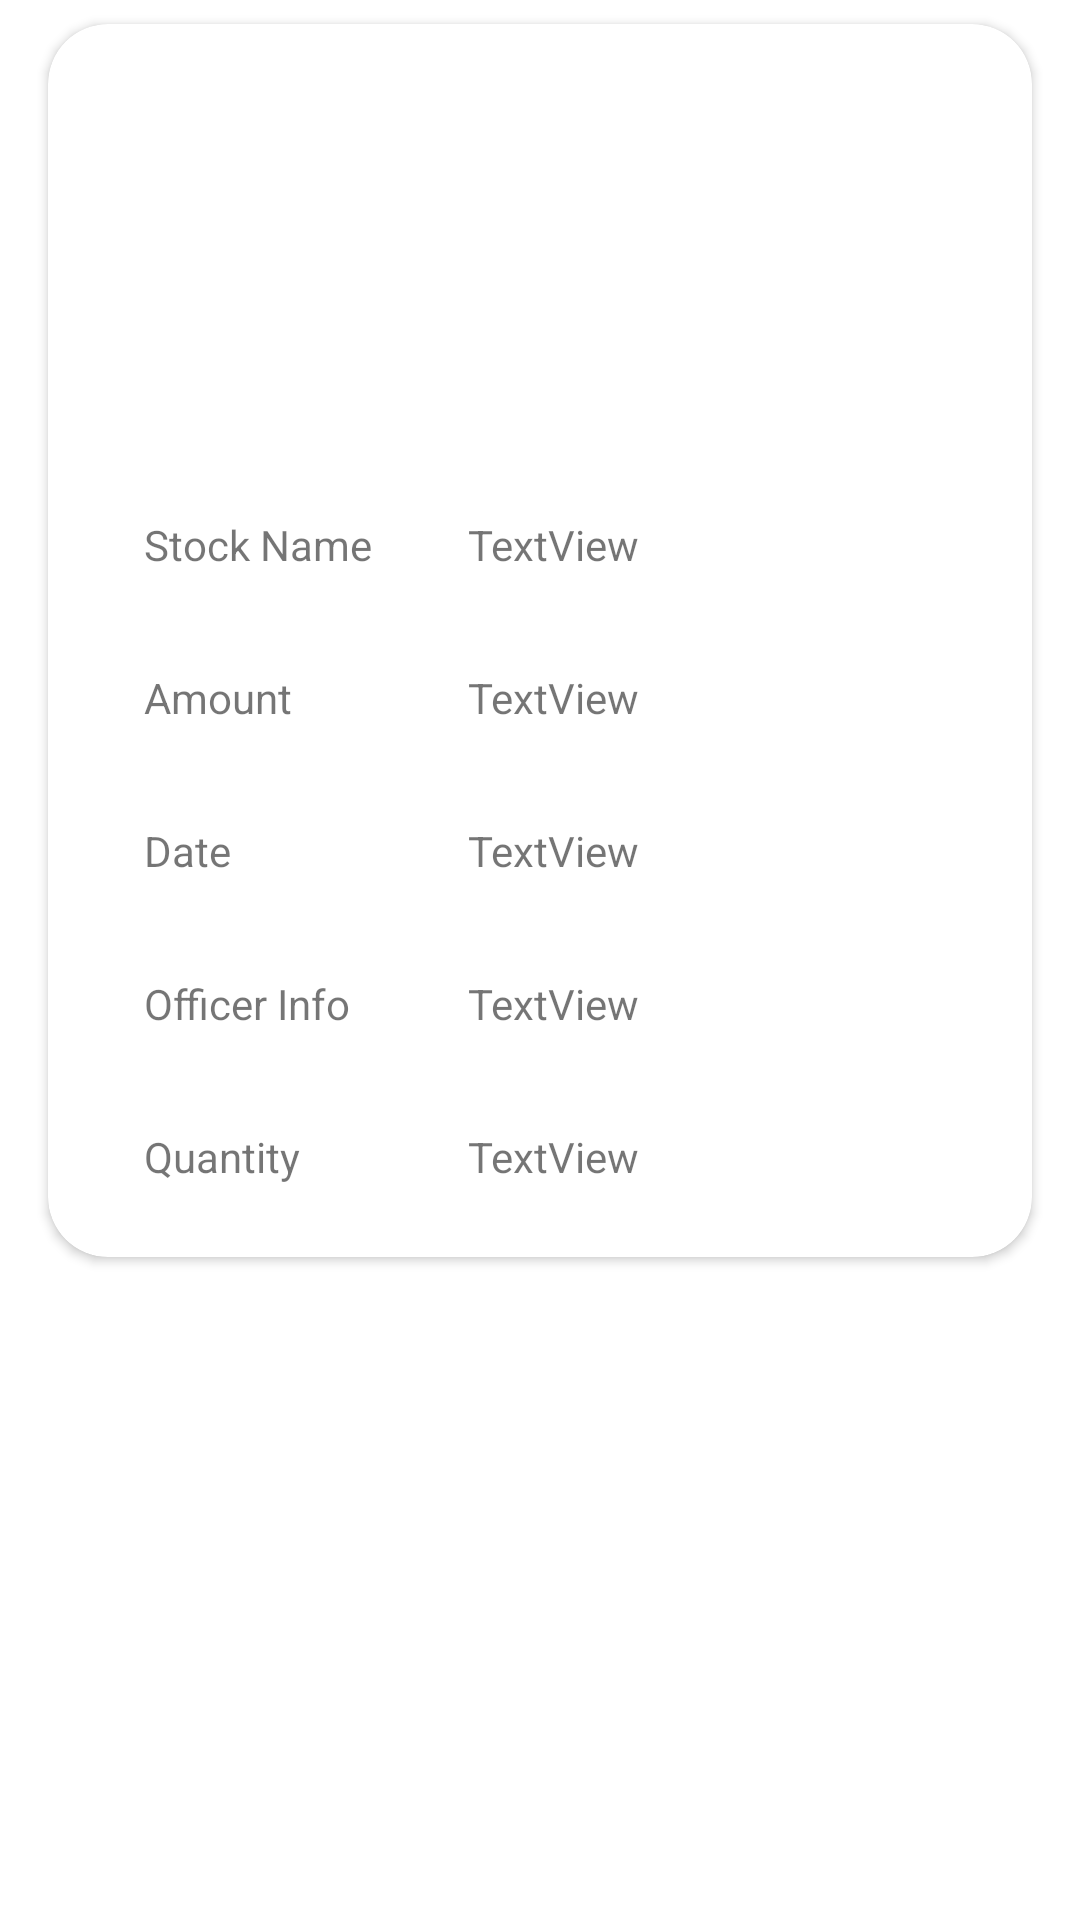

The Android layout XML behind this screen, and the referenced resources:
<!-- AndroidManifest.xml: application theme Theme.Krishibhavan -->
<!-- res/layout/activity_custom_view_orders.xml -->
<?xml version="1.0" encoding="utf-8"?>
<androidx.constraintlayout.widget.ConstraintLayout xmlns:android="http://schemas.android.com/apk/res/android"
    xmlns:app="http://schemas.android.com/apk/res-auto"
    xmlns:tools="http://schemas.android.com/tools"
    android:layout_width="match_parent"
    android:layout_height="match_parent"
    tools:context=".Custom_view_orders">


    <androidx.cardview.widget.CardView
        android:layout_width="match_parent"
        android:layout_height="wrap_content"
        android:layout_marginStart="16dp"
        android:layout_marginTop="8dp"
        android:layout_marginEnd="16dp"
        android:elevation="20dp"
        app:cardCornerRadius="20dp"
        app:layout_constraintEnd_toEndOf="parent"
        app:layout_constraintStart_toStartOf="parent"
        app:layout_constraintTop_toTopOf="parent">

        <androidx.constraintlayout.widget.ConstraintLayout
            android:layout_width="match_parent"
            android:layout_height="match_parent">

            <ImageView
                android:id="@+id/imageView4"
                android:layout_width="100dp"
                android:layout_height="100dp"
                android:layout_marginStart="32dp"
                android:layout_marginTop="32dp"
                android:layout_marginEnd="32dp"
                app:layout_constraintEnd_toEndOf="parent"
                app:layout_constraintStart_toStartOf="parent"
                app:layout_constraintTop_toTopOf="parent"
                tools:src="@tools:sample/avatars" />

            <TextView
                android:id="@+id/textView71"
                android:layout_width="wrap_content"
                android:layout_height="wrap_content"
                android:layout_marginStart="32dp"
                android:layout_marginTop="32dp"
                android:text="Stock Name"
                app:layout_constraintStart_toStartOf="parent"
                app:layout_constraintTop_toBottomOf="@+id/imageView4" />

            <TextView
                android:id="@+id/textView72"
                android:layout_width="0dp"
                android:layout_height="wrap_content"
                android:layout_marginStart="32dp"
                android:layout_marginTop="32dp"
                android:layout_marginEnd="32dp"
                android:text="TextView"
                app:layout_constraintEnd_toEndOf="parent"
                app:layout_constraintStart_toEndOf="@+id/textView71"
                app:layout_constraintTop_toBottomOf="@+id/imageView4" />

            <TextView
                android:id="@+id/textView73"
                android:layout_width="wrap_content"
                android:layout_height="wrap_content"
                android:layout_marginStart="32dp"
                android:layout_marginTop="32dp"
                android:text="Amount"
                app:layout_constraintStart_toStartOf="parent"
                app:layout_constraintTop_toBottomOf="@+id/textView72" />

            <TextView
                android:id="@+id/textView74"
                android:layout_width="0dp"
                android:layout_height="wrap_content"
                android:layout_marginStart="32dp"
                android:layout_marginTop="32dp"
                android:layout_marginEnd="32dp"
                android:text="TextView"
                app:layout_constraintEnd_toEndOf="parent"
                app:layout_constraintStart_toEndOf="@+id/textView71"
                app:layout_constraintTop_toBottomOf="@+id/textView72" />

            <TextView
                android:id="@+id/textView75"
                android:layout_width="wrap_content"
                android:layout_height="wrap_content"
                android:layout_marginStart="32dp"
                android:layout_marginTop="32dp"
                android:text="Date"
                app:layout_constraintStart_toStartOf="parent"
                app:layout_constraintTop_toBottomOf="@+id/textView74" />

            <TextView
                android:id="@+id/textView76"
                android:layout_width="0dp"
                android:layout_height="wrap_content"
                android:layout_marginStart="32dp"
                android:layout_marginTop="32dp"
                android:layout_marginEnd="32dp"
                android:text="TextView"
                app:layout_constraintEnd_toEndOf="parent"
                app:layout_constraintStart_toEndOf="@+id/textView71"
                app:layout_constraintTop_toBottomOf="@+id/textView74" />

            <TextView
                android:id="@+id/textView77"
                android:layout_width="wrap_content"
                android:layout_height="wrap_content"
                android:layout_marginStart="32dp"
                android:layout_marginTop="32dp"
                android:text="Officer Info"
                app:layout_constraintStart_toStartOf="parent"
                app:layout_constraintTop_toBottomOf="@+id/textView76" />

            <TextView
                android:id="@+id/textView78"
                android:layout_width="0dp"
                android:layout_height="wrap_content"
                android:layout_marginStart="32dp"
                android:layout_marginTop="32dp"
                android:layout_marginEnd="32dp"
                android:text="TextView"
                app:layout_constraintEnd_toEndOf="parent"
                app:layout_constraintStart_toEndOf="@+id/textView71"
                app:layout_constraintTop_toBottomOf="@+id/textView76" />

            <TextView
                android:id="@+id/textView79"
                android:layout_width="wrap_content"
                android:layout_height="wrap_content"
                android:layout_marginStart="32dp"
                android:layout_marginTop="32dp"
                android:layout_marginBottom="24dp"
                android:text="Quantity"
                app:layout_constraintBottom_toBottomOf="parent"
                app:layout_constraintStart_toStartOf="parent"
                app:layout_constraintTop_toBottomOf="@+id/textView78" />

            <TextView
                android:id="@+id/textView80"
                android:layout_width="0dp"
                android:layout_height="wrap_content"
                android:layout_marginStart="32dp"
                android:layout_marginTop="32dp"
                android:layout_marginEnd="32dp"
                android:layout_marginBottom="24dp"
                android:text="TextView"
                app:layout_constraintBottom_toBottomOf="parent"
                app:layout_constraintEnd_toEndOf="parent"
                app:layout_constraintStart_toEndOf="@+id/textView71"
                app:layout_constraintTop_toBottomOf="@+id/textView78" />

        </androidx.constraintlayout.widget.ConstraintLayout>
    </androidx.cardview.widget.CardView>
</androidx.constraintlayout.widget.ConstraintLayout>
<!-- resources referenced by this layout -->
<resources>
  <style name="Theme.Krishibhavan" parent="Theme.MaterialComponents.DayNight.DarkActionBar">
          
          <item name="colorPrimary">@color/purple_500</item>
          <item name="colorPrimaryVariant">@color/purple_700</item>
          <item name="colorOnPrimary">@color/white</item>
          
          <item name="colorSecondary">@color/teal_200</item>
          <item name="colorSecondaryVariant">@color/teal_700</item>
          <item name="colorOnSecondary">@color/black</item>
          
          <item name="android:statusBarColor">?attr/colorPrimaryVariant</item>
          
      </style>
  <color name="purple_500">#70c745</color>
  <color name="purple_700">#70c745</color>
  <color name="white">#FFFFFFFF</color>
  <color name="teal_200">#70c745</color>
  <color name="teal_700">#70c745</color>
  <color name="black">#FF000000</color>
</resources>
